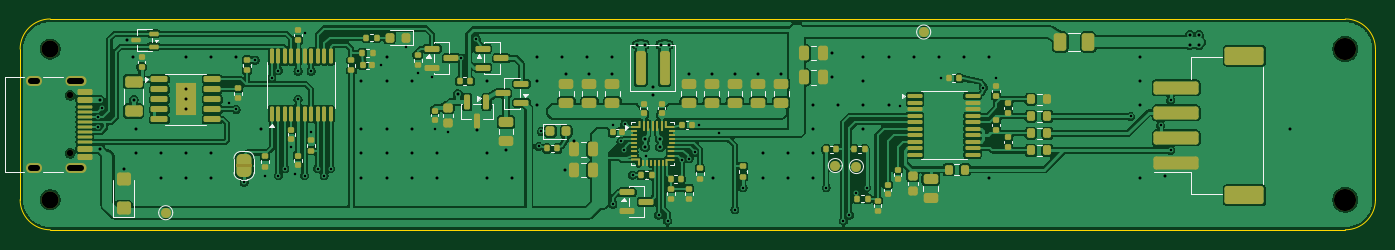
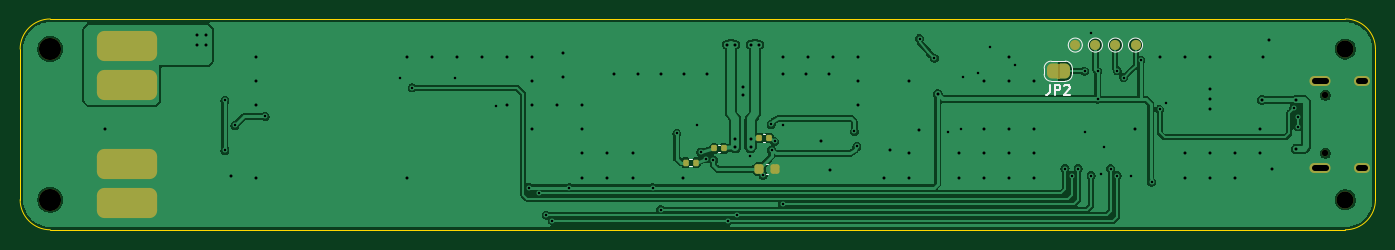
Circuit board: 11 layer files. Board 135.0 x 21.0 mm.
- bottom_copper: usbc pd airsoft module-B_Cu.gbl (138676 bytes)
- bottom_mask: usbc pd airsoft module-B_Mask.gbs (4153 bytes)
- paste: usbc pd airsoft module-B_Paste.gbp (1786 bytes)
- bottom_silk: usbc pd airsoft module-B_Silkscreen.gbo (7315 bytes)
- outline: usbc pd airsoft module-Edge_Cuts.gm1 (1061 bytes)
- top_copper: usbc pd airsoft module-F_Cu.gtl (399640 bytes)
- top_mask: usbc pd airsoft module-F_Mask.gts (25491 bytes)
- paste: usbc pd airsoft module-F_Paste.gtp (23527 bytes)
- top_silk: usbc pd airsoft module-F_Silkscreen.gto (40784 bytes)
- drill: usbc pd airsoft module-NPTH.drl (571 bytes)
- drill: usbc pd airsoft module-PTH.drl (3184 bytes)

=== bottom_copper: usbc pd airsoft module-B_Cu.gbl (138676 bytes, source omitted) ===
=== bottom_mask: usbc pd airsoft module-B_Mask.gbs (4153 bytes, source withheld) ===
=== paste: usbc pd airsoft module-B_Paste.gbp (1786 bytes, source withheld) ===
=== bottom_silk: usbc pd airsoft module-B_Silkscreen.gbo (7315 bytes, source omitted) ===
=== outline: usbc pd airsoft module-Edge_Cuts.gm1 ===
%TF.GenerationSoftware,KiCad,Pcbnew,10.0.1*%
%TF.CreationDate,2026-10-02T17:31:22+02:00*%
%TF.ProjectId,usbc pd airsoft module,75736263-2070-4642-9061-6972736f6674,rev?*%
%TF.SameCoordinates,Original*%
%TF.FileFunction,Profile,NP*%
%FSLAX46Y46*%
G04 Gerber Fmt 4.6, Leading zero omitted, Abs format (unit mm)*
G04 Created by KiCad (PCBNEW 10.0.1) date 2026-10-02 17:31:22*
%MOMM*%
%LPD*%
G01*
G04 APERTURE LIST*
%TA.AperFunction,Profile*%
%ADD10C,0.100000*%
%TD*%
G04 APERTURE END LIST*
D10*
X100000000Y-103000000D02*
G75*
G02*
X103000000Y-100000000I3000000J0D01*
G01*
X100000000Y-118000000D02*
X100000000Y-103000000D01*
X103000000Y-100000000D02*
X232000000Y-100000000D01*
X103000000Y-121000000D02*
G75*
G02*
X100000000Y-118000000I0J3000000D01*
G01*
X232000000Y-100000000D02*
G75*
G02*
X235000000Y-103000000I0J-3000000D01*
G01*
X232000000Y-121000000D02*
X103000000Y-121000000D01*
X235000000Y-103000000D02*
X235000000Y-118000000D01*
X235000000Y-118000000D02*
G75*
G02*
X232000000Y-121000000I-3000000J0D01*
G01*
M02*

=== top_copper: usbc pd airsoft module-F_Cu.gtl (399640 bytes, source omitted) ===
=== top_mask: usbc pd airsoft module-F_Mask.gts (25491 bytes, source omitted) ===
=== paste: usbc pd airsoft module-F_Paste.gtp (23527 bytes, source omitted) ===
=== top_silk: usbc pd airsoft module-F_Silkscreen.gto (40784 bytes, source omitted) ===
=== drill: usbc pd airsoft module-NPTH.drl ===
M48
; DRILL file KiCad 10.0.1 date 2026-10-02T17:31:23
; FORMAT={-:-/ absolute / metric / decimal}
; #@! TF.CreationDate,2026-10-02T17:31:23+02:00
; #@! TF.GenerationSoftware,Kicad,Pcbnew,10.0.1
; #@! TF.FileFunction,NonPlated,1,2,NPTH
FMAT,2
METRIC
; #@! TA.AperFunction,NonPlated,NPTH,ComponentDrill
T1C0.650
; #@! TA.AperFunction,NonPlated,NPTH,ComponentDrill
T2C1.700
; #@! TA.AperFunction,NonPlated,NPTH,ComponentDrill
T3C2.200
%
G90
G05
T1
X104.99Y-107.61
X104.99Y-113.39
T2
X103.0Y-103.0
X103.0Y-118.0
T3
X232.0Y-103.0
X232.0Y-118.0
M30

=== drill: usbc pd airsoft module-PTH.drl ===
M48
; DRILL file KiCad 10.0.1 date 2026-10-02T17:31:23
; FORMAT={-:-/ absolute / metric / decimal}
; #@! TF.CreationDate,2026-10-02T17:31:23+02:00
; #@! TF.GenerationSoftware,Kicad,Pcbnew,10.0.1
; #@! TF.FileFunction,Plated,1,2,PTH
FMAT,2
METRIC
; #@! TA.AperFunction,Plated,PTH,ViaDrill
T1C0.250
; #@! TA.AperFunction,Plated,PTH,ViaDrill
T2C0.300
; #@! TA.AperFunction,Plated,PTH,ComponentDrill
T3C0.600
%
G90
G05
T1
X107.75Y-109.75
X107.75Y-110.75
X108.15Y-108.9
X120.85Y-108.4
X121.5Y-109.0
X122.3Y-116.25
X123.4Y-104.09
X124.4Y-115.61
X125.075Y-105.85
X125.725Y-105.15
X125.725Y-115.6
X126.375Y-114.9
X127.025Y-112.75
X127.35Y-115.45
X127.675Y-105.2
X127.675Y-108.0
X128.325Y-101.4
X128.325Y-115.6
X128.975Y-105.2
X128.975Y-111.3
X129.625Y-114.9
X130.275Y-115.6
X130.925Y-114.9
X135.93Y-104.6
X138.387Y-102.8
X139.6Y-105.41
X141.062Y-105.75
X141.3Y-110.98
X142.6Y-111.275
X143.938Y-103.9
X145.412Y-101.95
X151.65Y-112.7
X151.9Y-111.2
X159.02Y-110.6
X159.05Y-118.45
X159.85Y-112.2
X160.15Y-113.05
X160.2Y-110.5
X161.0Y-115.55
X162.3Y-113.62
X163.6Y-119.55
X164.5Y-120.1
X165.95Y-114.05
X166.65Y-113.9
X167.2Y-113.25
X167.63Y-110.55
X169.6Y-111.4
X171.2Y-119.0
X172.0Y-116.8
X180.29Y-116.8
X182.0Y-120.1
X182.6Y-119.55
X183.3Y-117.35
X184.31Y-116.8
X187.6Y-108.65
X191.69Y-105.9
X195.95Y-106.85
X197.2Y-105.87
X210.6Y-109.7
X213.6Y-110.6
X214.6Y-108.1
X214.6Y-113.1
T2
X107.95Y-108.05
X107.95Y-112.95
X110.3Y-114.95
X110.6Y-102.1
X111.2Y-103.82
X111.3Y-108.05
X111.5Y-111.0
X111.5Y-113.4
X114.0Y-113.4
X114.0Y-115.8
X116.5Y-103.8
X116.5Y-107.0
X116.5Y-108.0
X116.5Y-109.0
X116.5Y-113.4
X116.5Y-115.8
X119.0Y-103.8
X119.0Y-113.4
X119.0Y-115.8
X121.5Y-103.8
X124.0Y-111.0
X134.0Y-106.2
X134.0Y-111.0
X134.0Y-113.4
X134.0Y-115.8
X136.5Y-103.8
X136.5Y-106.2
X136.5Y-111.0
X136.5Y-113.4
X136.5Y-115.8
X139.0Y-106.2
X139.0Y-111.0
X139.0Y-113.4
X139.0Y-115.8
X141.5Y-113.4
X141.5Y-115.8
X143.6Y-107.5
X145.5Y-111.037
X146.5Y-106.2
X146.5Y-113.4
X146.5Y-115.8
X148.4Y-113.05
X149.0Y-115.8
X151.5Y-103.8
X151.5Y-106.2
X151.5Y-108.6
X154.0Y-103.8
X154.3Y-115.05
X154.4Y-105.5
X155.2Y-112.2
X156.5Y-103.8
X156.7Y-105.5
X159.0Y-103.8
X159.0Y-105.5
X161.415Y-102.55
X162.215Y-102.55
X162.25Y-111.95
X162.25Y-112.75
X163.0Y-106.75
X163.0Y-107.6
X163.75Y-111.95
X163.75Y-112.75
X163.785Y-102.55
X164.585Y-102.55
X166.6Y-105.5
X168.9Y-105.5
X169.0Y-115.8
X171.2Y-105.5
X173.5Y-105.5
X174.0Y-113.4
X174.0Y-115.8
X175.8Y-105.5
X176.5Y-113.4
X176.5Y-115.8
X179.0Y-108.6
X179.0Y-111.0
X179.0Y-113.4
X179.0Y-115.8
X180.9Y-103.4
X180.9Y-105.8
X181.5Y-108.6
X184.0Y-103.8
X184.0Y-106.2
X184.0Y-108.6
X184.0Y-111.0
X186.5Y-103.8
X186.5Y-108.6
X189.0Y-103.8
X191.5Y-103.8
X194.0Y-103.8
X196.5Y-103.8
X196.5Y-115.8
X211.5Y-103.8
X211.5Y-106.2
X211.5Y-108.6
X211.5Y-115.8
X214.0Y-115.65
X216.5Y-101.6
X216.5Y-102.6
X217.4Y-101.6
X217.4Y-102.6
X226.5Y-111.0
T3
X101.64Y-106.18G85X101.04Y-106.18
G05
X101.64Y-114.82G85X101.04Y-114.82
G05
X106.07Y-106.18G85X104.97Y-106.18
G05
X106.07Y-114.82G85X104.97Y-114.82
G05
M30
